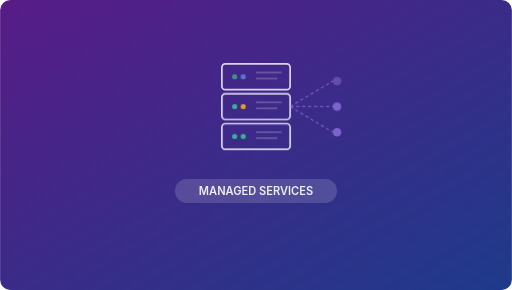
t = 0.00 s
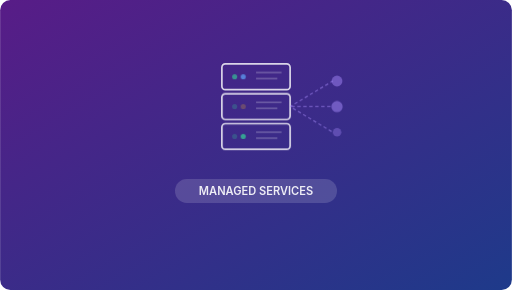
t = 1.40 s
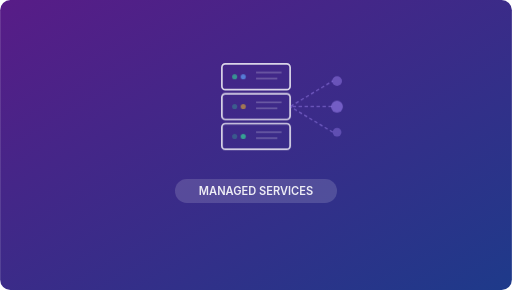
t = 1.57 s
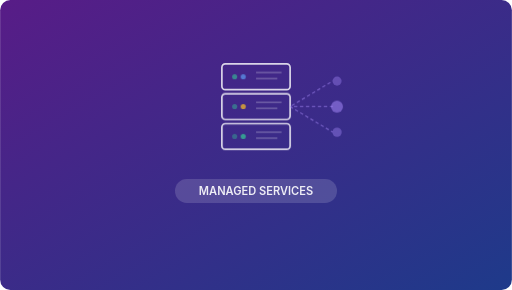
t = 1.73 s
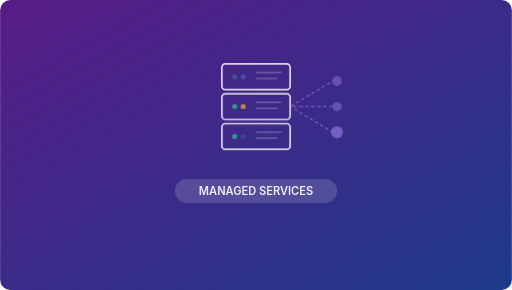
t = 2.39 s
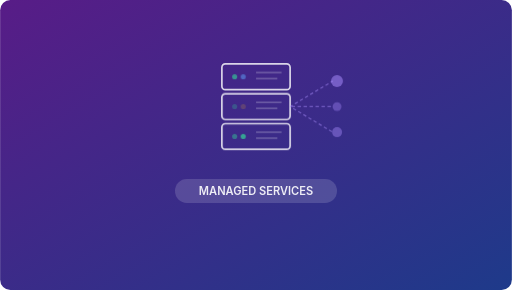
t = 2.94 s

The animated SVG that drew these frames (rendered in a browser with its animation timeline set to each time). Animation: 5 CSS @keyframes rules; one cycle of 3.60 s, repeats indefinitely.

<svg xmlns="http://www.w3.org/2000/svg" viewBox="0 0 600 340">
  <defs>
    <linearGradient id="bg" x1="0%" y1="0%" x2="100%" y2="100%">
      <stop offset="0%" style="stop-color:#581c87"/>
      <stop offset="100%" style="stop-color:#1e3a8a"/>
    </linearGradient>
  </defs>
  <style>
    @keyframes ledBlink { 0%,100%{opacity:.8} 50%{opacity:.3} }
    @keyframes ledBlink2 { 0%,100%{opacity:.8} 30%{opacity:.2} 60%{opacity:.9} }
    @keyframes dashFlow { 0%{stroke-dashoffset:14} 100%{stroke-dashoffset:0} }
    @keyframes endpointPulse { 0%,100%{r:5;opacity:.6} 50%{r:7;opacity:.9} }
    @keyframes ep2 { 0%,100%{r:5;opacity:.6} 50%{r:7;opacity:.9} }
    .led1{animation:ledBlink 1.5s ease-in-out infinite}
    .led2{animation:ledBlink2 2s ease-in-out infinite}
    .led3{animation:ledBlink 1.8s ease-in-out infinite;animation-delay:.4s}
    .led4{animation:ledBlink2 1.6s ease-in-out infinite;animation-delay:.8s}
    .led5{animation:ledBlink 2.2s ease-in-out infinite;animation-delay:.2s}
    .led6{animation:ledBlink2 1.4s ease-in-out infinite;animation-delay:.6s}
    .conn{animation:dashFlow 1.5s linear infinite}
    .conn2{animation:dashFlow 1.5s linear infinite;animation-delay:.5s}
    .conn3{animation:dashFlow 1.5s linear infinite;animation-delay:1s}
    .ep1{animation:endpointPulse 2s ease-in-out infinite}
    .ep2{animation:ep2 2s ease-in-out infinite;animation-delay:.7s}
    .ep3{animation:endpointPulse 2s ease-in-out infinite;animation-delay:1.4s}
    @media(prefers-reduced-motion:reduce){*{animation:none!important}}
  </style>
  <rect width="600" height="340" rx="12" fill="url(#bg)"/>
  <!-- Server stack -->
  <rect x="260" y="75" width="80" height="30" rx="4" fill="none" stroke="rgba(255,255,255,0.8)" stroke-width="2"/>
  <circle class="led1" cx="275" cy="90" r="3" fill="rgba(52,211,153,0.8)"/>
  <circle class="led2" cx="285" cy="90" r="3" fill="rgba(96,165,250,0.8)"/>
  <line x1="300" y1="85" x2="330" y2="85" stroke="rgba(255,255,255,0.3)" stroke-width="1.5"/>
  <line x1="300" y1="92" x2="325" y2="92" stroke="rgba(255,255,255,0.3)" stroke-width="1.5"/>
  <rect x="260" y="110" width="80" height="30" rx="4" fill="none" stroke="rgba(255,255,255,0.8)" stroke-width="2"/>
  <circle class="led3" cx="275" cy="125" r="3" fill="rgba(52,211,153,0.8)"/>
  <circle class="led4" cx="285" cy="125" r="3" fill="rgba(251,191,36,0.8)"/>
  <line x1="300" y1="120" x2="330" y2="120" stroke="rgba(255,255,255,0.3)" stroke-width="1.5"/>
  <line x1="300" y1="127" x2="325" y2="127" stroke="rgba(255,255,255,0.3)" stroke-width="1.5"/>
  <rect x="260" y="145" width="80" height="30" rx="4" fill="none" stroke="rgba(255,255,255,0.8)" stroke-width="2"/>
  <circle class="led5" cx="275" cy="160" r="3" fill="rgba(52,211,153,0.8)"/>
  <circle class="led6" cx="285" cy="160" r="3" fill="rgba(52,211,153,0.8)"/>
  <line x1="300" y1="155" x2="330" y2="155" stroke="rgba(255,255,255,0.3)" stroke-width="1.5"/>
  <line x1="300" y1="162" x2="325" y2="162" stroke="rgba(255,255,255,0.3)" stroke-width="1.5"/>
  <!-- Connection lines with flowing dashes -->
  <line class="conn" x1="340" y1="125" x2="390" y2="95" stroke="rgba(167,139,250,0.5)" stroke-width="1.5" stroke-dasharray="4,3"/>
  <line class="conn2" x1="340" y1="125" x2="390" y2="125" stroke="rgba(167,139,250,0.5)" stroke-width="1.5" stroke-dasharray="4,3"/>
  <line class="conn3" x1="340" y1="125" x2="390" y2="155" stroke="rgba(167,139,250,0.5)" stroke-width="1.5" stroke-dasharray="4,3"/>
  <!-- Endpoint dots with pulse -->
  <circle class="ep1" cx="395" cy="95" r="5" fill="rgba(167,139,250,0.6)"/>
  <circle class="ep2" cx="395" cy="125" r="5" fill="rgba(167,139,250,0.6)"/>
  <circle class="ep3" cx="395" cy="155" r="5" fill="rgba(167,139,250,0.6)"/>
  <!-- Category label -->
  <rect x="205" y="210" width="190" height="28" rx="14" fill="rgba(255,255,255,0.15)"/>
  <text x="300" y="229" text-anchor="middle" fill="rgba(255,255,255,0.9)" font-family="Inter,system-ui,sans-serif" font-size="13" font-weight="600">MANAGED SERVICES</text>
</svg>
